The GitHub repository pedroescalfonimoraes/final-project-plagues-recognition-master contains a labelled image folder "bm-vs-av-v2-augmented" with 2 categories: acaro vermelho, bicho mineiro. Examples follow, each with its label.

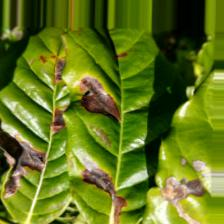
Label: bicho mineiro

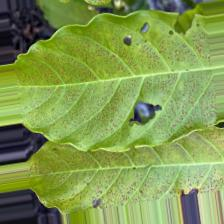
Label: acaro vermelho

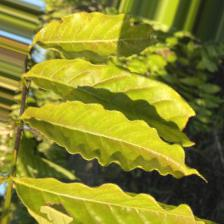
Label: acaro vermelho

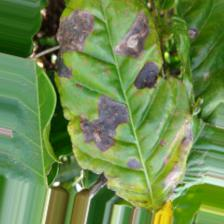
Label: bicho mineiro

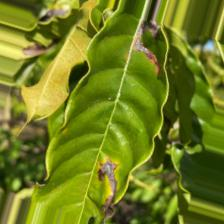
Label: bicho mineiro

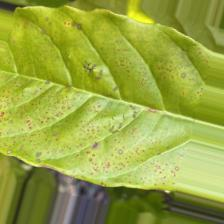
Label: acaro vermelho
